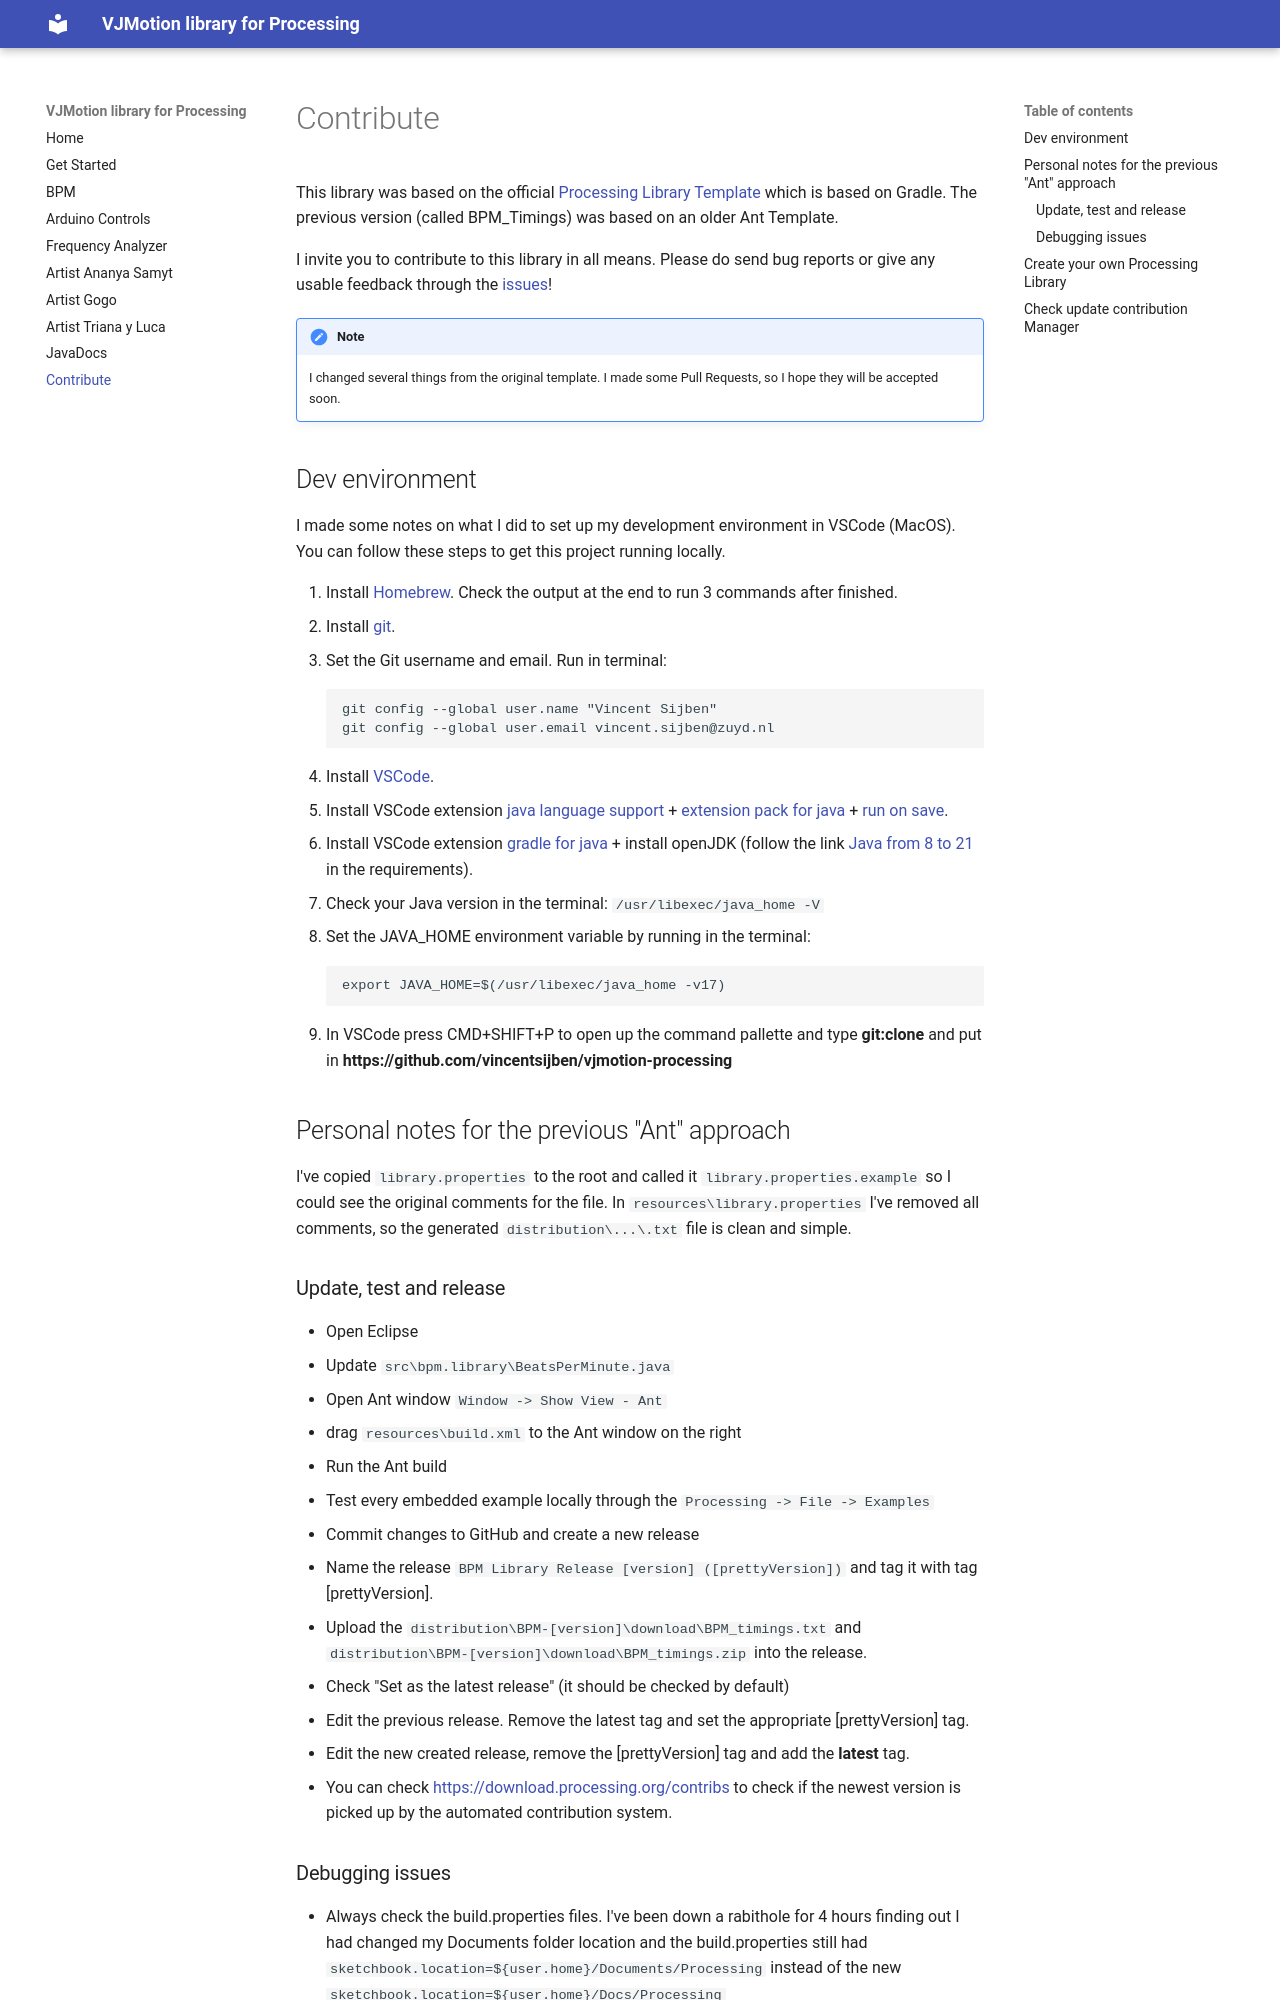

repository: vincentsijben/vjmotion-processing · page: contribute.html · generator: mkdocs

# Contribute
This library was based on the official [Processing Library Template](https://github.com/processing/processing-library-template) which is based on Gradle. The previous version (called BPM_Timings) was based on an older Ant Template.

I invite you to contribute to this library in all means. Please do send bug reports or give any usable feedback through the [issues](https://github.com/vincentsijben/vjmotion-processing/issues)!

!!! note
    I changed several things from the original template. I made some Pull Requests, so I hope they will be accepted soon.

## Dev environment
I made some notes on what I did to set up my development environment in VSCode (MacOS). You can follow these steps to get this project running locally.

1. Install [Homebrew](https://brew.sh/). Check the output at the end to run 3 commands after finished. 
2. Install [git](https://git-scm.com/downloads/mac).
3. Set the Git username and email. Run in terminal:
```
git config --global user.name "Vincent Sijben"
git config --global user.email vincent.sijben@zuyd.nl
```
3. Install [VSCode](https://code.visualstudio.com/).
4. Install VSCode extension [java language support](https://marketplace.visualstudio.com/items?itemName=georgewfraser.vscode-javac) + [extension pack for java](https://marketplace.visualstudio.com/items?itemName=vscjava.vscode-java-pack) + [run on save](https://marketplace.visualstudio.com/items?itemName=emeraldwalk.RunOnSave).
5. Install VSCode extension [gradle for java](https://marketplace.visualstudio.com/items?itemName=vscjava.vscode-gradle) + install openJDK (follow the link [Java from 8 to 21](https://adoptium.net) in the requirements).
6. Check your Java version in the terminal: `/usr/libexec/java_home -V`
7. Set the JAVA_HOME environment variable by running in the terminal: 
```
export JAVA_HOME=$(/usr/libexec/java_home -v17)
```
8. In VSCode press CMD+SHIFT+P to open up the command pallette and type **git:clone** and put in **https://github.com/vincentsijben/vjmotion-processing**

## Personal notes for the previous "Ant" approach
I've copied `library.properties` to the root and called it `library.properties.example` so I could see the original comments for the file. In `resources\library.properties` I've removed all comments, so the generated `distribution\...\.txt` file is clean and simple.

### Update, test and release
* Open Eclipse
* Update `src\bpm.library\BeatsPerMinute.java`
* Open Ant window `Window -> Show View - Ant`
* drag `resources\build.xml` to the Ant window on the right
* Run the Ant build
* Test every embedded example locally through the `Processing -> File -> Examples`
* Commit changes to GitHub and create a new release
* Name the release `BPM Library Release [version] ([prettyVersion])` and tag it with tag [prettyVersion].
* Upload the `distribution\BPM-[version]\download\BPM_timings.txt` and `distribution\BPM-[version]\download\BPM_timings.zip` into the release.
* Check "Set as the latest release" (it should be checked by default)
* Edit the previous release. Remove the latest tag and set the appropriate [prettyVersion] tag.
* Edit the new created release, remove the [prettyVersion] tag and add the **latest** tag.
* You can check [https://download.processing.org/contribs](https://download.processing.org/contribs) to check if the newest version is picked up by the automated contribution system.

### Debugging issues
* Always check the build.properties files. I've been down a rabithole for 4 hours finding out I had changed my Documents folder location and the build.properties still had `sketchbook.location=${user.home}/Documents/Processing` instead of the new `sketchbook.location=${user.home}/Docs/Processing`
